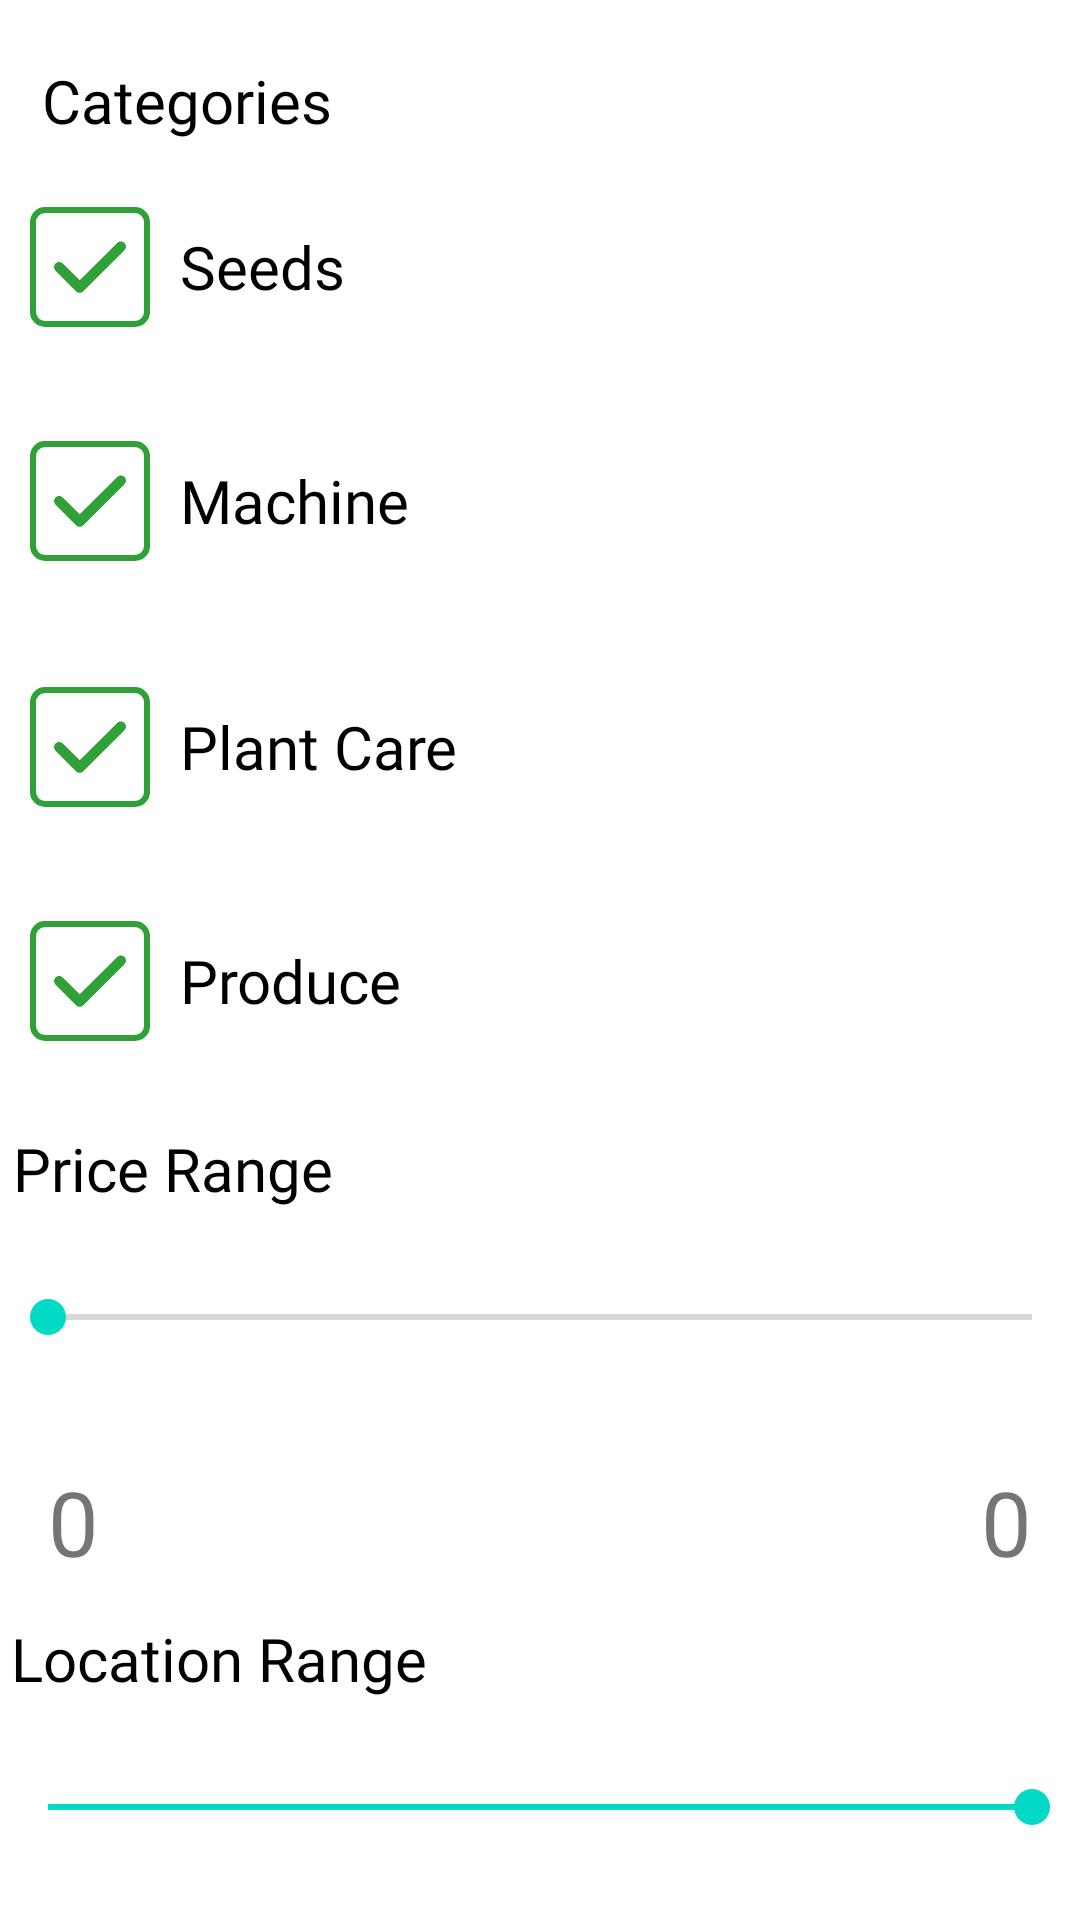

Produce the Android XML layout that renders to this screen, including the resource entries it uses.
<!-- AndroidManifest.xml: application theme Theme.FarmConnect -->
<!-- res/layout/fragment_filter.xml -->
<?xml version="1.0" encoding="utf-8"?>
<androidx.constraintlayout.widget.ConstraintLayout xmlns:android="http://schemas.android.com/apk/res/android"
    xmlns:app="http://schemas.android.com/apk/res-auto"
    xmlns:tools="http://schemas.android.com/tools"
    android:layout_width="match_parent"
    android:layout_height="match_parent"
    tools:context=".FilterFragment">

    <SeekBar
        android:id="@+id/Filter_ProductLocation_Seekbar"
        android:layout_width="match_parent"
        android:layout_height="48dp"
        android:layout_marginTop="12dp"
        android:max="1000"
        android:progress="1000"
        app:layout_constraintEnd_toEndOf="parent"
        app:layout_constraintHorizontal_bias="0.571"
        app:layout_constraintStart_toStartOf="parent"
        app:layout_constraintTop_toBottomOf="@+id/textView19" />

    <TextView
        android:id="@+id/textView19"
        android:layout_width="wrap_content"
        android:layout_height="wrap_content"
        android:fontFamily="@font/inter_bold"
        android:text="Location Range"
        android:layout_marginTop="12dp"
        android:textColor="@color/black"
        android:textSize="20sp"
        app:layout_constraintEnd_toEndOf="parent"
        app:layout_constraintHorizontal_bias="0.017"
        app:layout_constraintStart_toStartOf="parent"
        app:layout_constraintTop_toBottomOf="@+id/Filter_Inital_Price" />

    <TextView
        android:id="@+id/Filter_ProductLocationMax"
        android:layout_width="wrap_content"
        android:layout_height="wrap_content"
        android:layout_marginTop="20dp"
        android:layout_marginEnd="12dp"
        android:gravity="center"
        android:text="1000"
        android:textSize="30sp"
        app:layout_constraintEnd_toEndOf="parent"
        app:layout_constraintTop_toBottomOf="@+id/Filter_ProductLocation_Seekbar" />

    <TextView
        android:id="@+id/filter_Inital_Price"
        android:layout_width="wrap_content"
        android:layout_height="wrap_content"
        android:layout_marginStart="20dp"
        android:layout_marginTop="20dp"
        android:gravity="center"
        android:text="0"
        android:textSize="30sp"
        app:layout_constraintStart_toStartOf="parent"
        app:layout_constraintTop_toBottomOf="@+id/Filter_ProductLocation_Seekbar" />

    <CheckBox
        android:id="@+id/Filter_Seeds_Checkbox"
        android:layout_width="match_parent"
        android:layout_height="74dp"
        android:layout_marginTop="52dp"
        android:button="@null"
        android:drawableStart="@drawable/custom_checkbox"
        android:drawablePadding="10dp"
        android:fontFamily="@font/inter_bold"
        android:padding="10dp"
        android:text="Seeds"
        android:checked="true"
        android:textSize="20dp"
        app:layout_constraintEnd_toEndOf="parent"
        app:layout_constraintHorizontal_bias="0.454"
        app:layout_constraintStart_toStartOf="parent"
        app:layout_constraintTop_toTopOf="parent" />

    <CheckBox
        android:id="@+id/Filter_Machine_CheckBox"
        android:layout_width="match_parent"
        android:layout_height="74dp"
        android:layout_marginTop="4dp"
        android:button="@null"
        android:drawableStart="@drawable/custom_checkbox"
        android:drawablePadding="10dp"
        android:fontFamily="@font/inter_bold"
        android:padding="10dp"
        android:text="Machine"
        android:checked="true"
        android:textSize="20dp"
        app:layout_constraintEnd_toEndOf="parent"
        app:layout_constraintHorizontal_bias="0.545"
        app:layout_constraintStart_toStartOf="parent"
        app:layout_constraintTop_toBottomOf="@+id/Filter_Seeds_Checkbox" />

    <CheckBox
        android:id="@+id/Filter_Plant_Care_CheckBox"
        android:layout_width="match_parent"
        android:layout_height="74dp"
        android:layout_marginTop="8dp"
        android:button="@null"
        android:drawableStart="@drawable/custom_checkbox"
        android:drawablePadding="10dp"
        android:fontFamily="@font/inter_bold"
        android:padding="10dp"
        android:text="Plant Care"
        android:textSize="20dp"
        android:checked="true"
        app:layout_constraintEnd_toEndOf="parent"
        app:layout_constraintHorizontal_bias="0.545"
        app:layout_constraintStart_toStartOf="parent"
        app:layout_constraintTop_toBottomOf="@+id/Filter_Machine_CheckBox" />

    <CheckBox
        android:id="@+id/Filter_Produce_Checkbox"
        android:layout_width="match_parent"
        android:layout_height="74dp"
        android:layout_marginTop="4dp"
        android:button="@null"
        android:drawableStart="@drawable/custom_checkbox"
        android:drawablePadding="10dp"
        android:fontFamily="@font/inter_bold"
        android:padding="10dp"
        android:text="Produce"
        android:textSize="20dp"
        android:checked="true"
        app:layout_constraintEnd_toEndOf="parent"
        app:layout_constraintHorizontal_bias="0.545"
        app:layout_constraintStart_toStartOf="parent"
        app:layout_constraintTop_toBottomOf="@+id/Filter_Plant_Care_CheckBox" />

    <TextView
        android:id="@+id/textView14"
        android:layout_width="wrap_content"
        android:layout_height="wrap_content"
        android:layout_marginTop="20dp"
        android:fontFamily="@font/inter_bold"
        android:text="Categories"
        android:textColor="@color/black"
        android:textSize="20sp"
        app:layout_constraintEnd_toEndOf="parent"
        app:layout_constraintHorizontal_bias="0.053"
        app:layout_constraintStart_toStartOf="parent"
        app:layout_constraintTop_toTopOf="parent" />

    <TextView
        android:id="@+id/textView15"
        android:layout_width="wrap_content"
        android:layout_height="wrap_content"
        android:layout_marginTop="12dp"
        android:fontFamily="@font/inter_bold"
        android:text="Price Range"
        android:textColor="@color/black"
        android:textSize="20sp"
        app:layout_constraintEnd_toEndOf="parent"
        app:layout_constraintHorizontal_bias="0.017"
        app:layout_constraintStart_toStartOf="parent"
        app:layout_constraintTop_toBottomOf="@+id/Filter_Produce_Checkbox" />

    <SeekBar
        android:id="@+id/Filter_ProductPrice_Seekbar"
        android:layout_width="match_parent"
        android:layout_height="48dp"
        android:layout_marginTop="12dp"
        app:layout_constraintEnd_toEndOf="parent"
        app:layout_constraintHorizontal_bias="0.542"
        app:layout_constraintStart_toStartOf="parent"
        app:layout_constraintTop_toBottomOf="@+id/textView15" />

    <TextView
        android:id="@+id/Filter_Inital_Price"
        android:layout_width="wrap_content"
        android:layout_height="wrap_content"
        android:layout_marginStart="16dp"
        android:layout_marginTop="24dp"
        android:text="0"
        android:gravity="center"
        android:textSize="30sp"
        app:layout_constraintStart_toStartOf="parent"
        app:layout_constraintTop_toBottomOf="@+id/Filter_ProductPrice_Seekbar" />

    <TextView
        android:id="@+id/Filter_ProductPriceMax"
        android:layout_width="wrap_content"
        android:layout_height="wrap_content"
        android:layout_marginTop="24dp"
        android:layout_marginEnd="16dp"
        android:text="0"
        android:gravity="center"
        android:textSize="30sp"
        app:layout_constraintEnd_toEndOf="parent"
        app:layout_constraintTop_toBottomOf="@+id/Filter_ProductPrice_Seekbar" />

    <Button
        android:id="@+id/Filter_Confirm_Filter"
        android:layout_width="wrap_content"
        android:layout_height="wrap_content"
        android:layout_marginTop="44dp"
        android:backgroundTint="@color/dark_green"
        android:text="Filter"
        app:layout_constraintEnd_toEndOf="parent"
        app:layout_constraintHorizontal_bias="0.498"
        app:layout_constraintStart_toStartOf="parent"
        app:layout_constraintTop_toBottomOf="@+id/Filter_ProductLocationMax" />

</androidx.constraintlayout.widget.ConstraintLayout>
<!-- resources referenced by this layout -->
<resources>
  <color name="black">#000000</color>
  <color name="dark_green">#267C2D</color>
  <!-- drawable custom_checkbox (drawable) -->
  <?xml version="1.0" encoding="utf-8"?>
  <selector xmlns:android="http://schemas.android.com/apk/res/android">
      <item android:state_checked="true" android:drawable="@drawable/checked_checkbox"/>
      <item android:state_checked="false" android:drawable="@drawable/unchecked_checkbox"/>
  </selector>
  <style name="Theme.FarmConnect" parent="Base.Theme.FarmConnect" />
  <!-- drawable checked_checkbox (drawable) -->
  <?xml version="1.0" encoding="utf-8"?>
  <layer-list xmlns:android="http://schemas.android.com/apk/res/android"
      android:shape="rectangle">
      <item>
      <shape>
          <stroke android:color="@color/forest_green" android:width="2dp"/>
          <corners android:radius="4dp"/>
          <size android:width="40dp" android:height="40dp"/>
      </shape>
  </item>
  <item android:drawable="@drawable/check" android:gravity="center"/>
  </layer-list>
  <!-- drawable unchecked_checkbox (drawable) -->
  <?xml version="1.0" encoding="utf-8"?>
  <shape xmlns:android="http://schemas.android.com/apk/res/android">
      <stroke android:color="@color/forest_green" android:width="2dp"/>
      <corners android:radius="4dp"/>
      <size android:width="40dp" android:height="40dp"/>
  </shape>
  <style name="Base.Theme.FarmConnect" parent="Theme.MaterialComponents.DayNight.NoActionBar">
          
          
      </style>
  <color name="forest_green">#30A039</color>
  <!-- drawable check (drawable) -->
  <vector xmlns:android="http://schemas.android.com/apk/res/android" android:height="27.428572dp" android:viewportHeight="512" android:viewportWidth="448" android:width="24dp">
        
      <path android:fillColor="@color/forest_green" android:pathData="M438.6,105.4c12.5,12.5 12.5,32.8 0,45.3l-256,256c-12.5,12.5 -32.8,12.5 -45.3,0l-128,-128c-12.5,-12.5 -12.5,-32.8 0,-45.3s32.8,-12.5 45.3,0L160,338.7 393.4,105.4c12.5,-12.5 32.8,-12.5 45.3,0z"/>
      
  </vector>
</resources>
